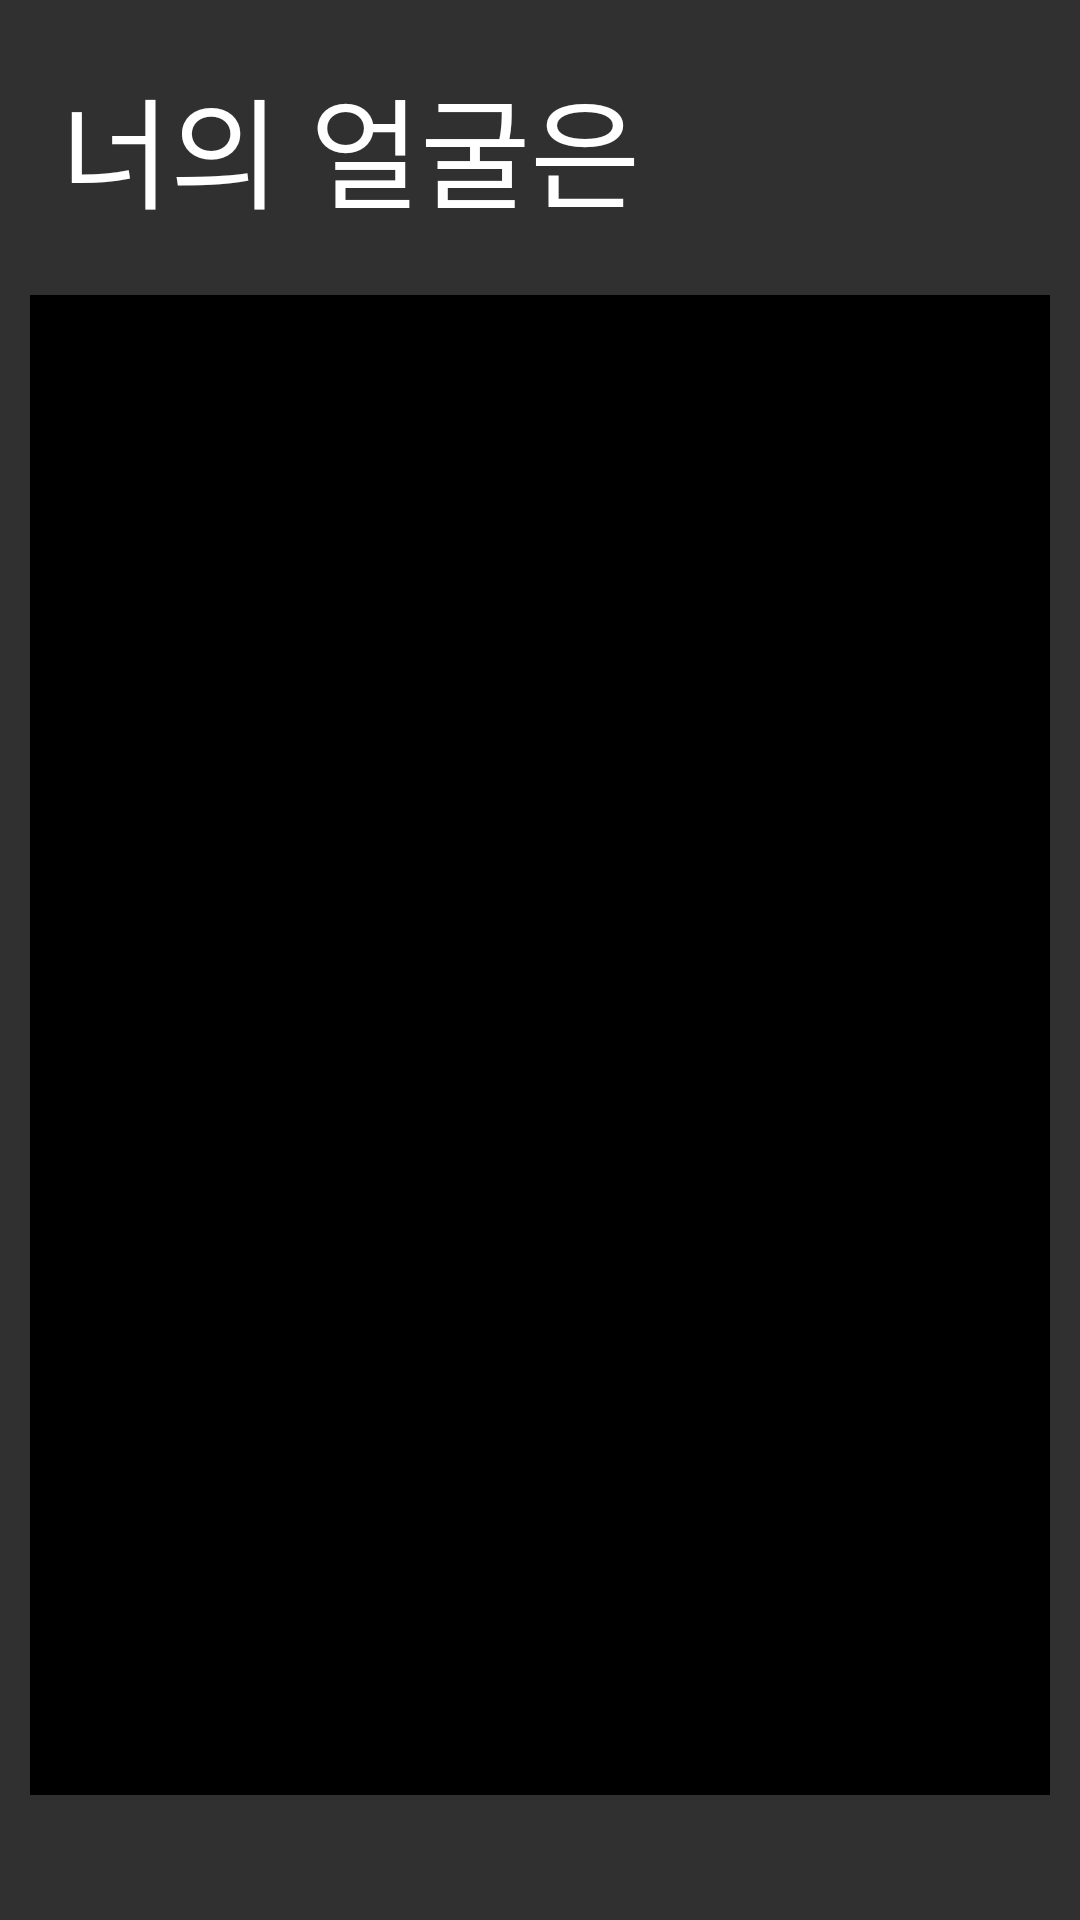

Reconstruct the res/layout file that produces this screen, plus the resources it refers to.
<!-- AndroidManifest.xml: application theme Theme.PAProject -->
<!-- res/layout/activity_boy_actor_analyze.xml -->
<?xml version="1.0" encoding="utf-8"?>
<androidx.constraintlayout.widget.ConstraintLayout xmlns:android="http://schemas.android.com/apk/res/android"
    xmlns:app="http://schemas.android.com/apk/res-auto"
    xmlns:tools="http://schemas.android.com/tools"
    android:layout_width="match_parent"
    android:layout_height="match_parent"
    tools:context=".BoyActorAnalyzeActivity">

    <TextView
        android:id="@+id/logoNameTextView"
        android:layout_width="wrap_content"
        android:layout_height="wrap_content"
        android:layout_marginStart="20dp"
        android:layout_marginTop="20dp"
        android:fontFamily="@font/gugi"
        android:text="@string/appNameText"
        android:textColor="@color/white"
        android:textSize="40sp"
        app:layout_constraintStart_toStartOf="parent"
        app:layout_constraintTop_toTopOf="parent" />

    <ImageView
        android:layout_width="match_parent"
        android:layout_height="500dp"
        android:layout_marginVertical="20dp"
        android:layout_marginHorizontal="10dp"
        android:id="@+id/actorAnalyzeCamera"
        android:background="@color/black"
        app:layout_constraintTop_toBottomOf="@id/logoNameTextView"
        >

    </ImageView>

</androidx.constraintlayout.widget.ConstraintLayout>
<!-- resources referenced by this layout -->
<resources>
  <color name="black">#FF000000</color>
  <color name="white">#FFFFFFFF</color>
  <string name="appNameText">너의 얼굴은</string>
  <style name="Theme.PAProject" parent="Theme.AppCompat.NoActionBar">
          <item name="windowActionBar">false</item>
          <item name="windowNoTitle">true</item>
          
          <item name="colorPrimary">@color/purple_500</item>
          <item name="colorPrimaryVariant">@color/purple_700</item>
          <item name="colorOnPrimary">@color/white</item>
          
          <item name="colorSecondary">@color/teal_200</item>
          <item name="colorSecondaryVariant">@color/teal_700</item>
          <item name="colorOnSecondary">@color/black</item>
          
          <item name="android:statusBarColor" tools:targetApi="l">?attr/colorPrimaryVariant</item>
          
      </style>
  <color name="purple_500">#FF6200EE</color>
  <color name="purple_700">#FF3700B3</color>
  <color name="teal_200">#FF03DAC5</color>
  <color name="teal_700">#FF018786</color>
</resources>
